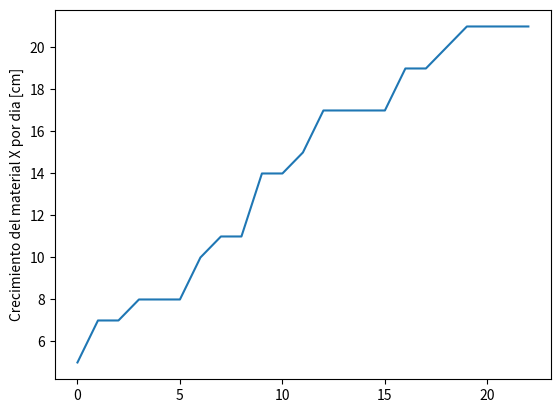

The matplotlib source for this figure:
#Python usa librerias como matplotlib con objetos predeterminados como pyplot que tienen propiedades que permiten enviar las instrucciones a la maquina de una forma resumida. Matplotlib es una libreria para crear graficas en 2 dimensiones. 
import matplotlib.pyplot as plt
#Construimos el objeto plt introduciendo valores que se grafican contra el numero de entrada. Por ejemplo si queremos graficar el crecimiento de un material por dia en centimetros. 
plt.plot([5,7,7,8,8,8,10,11,11,14,14,15,17,17,17,17,19,19,20,21,21,21,21])
#Con esta isntruccion colocamos un titulo al eje Y de la grafica. 
plt.ylabel('Crecimiento del material X por dia [cm]')
#Con esta isntruccion guardamos la imagen con el formato que queramos.
plt.savefig('temp.png')
#Con esta instruccion mostramos la figura. 
plt.show()

